Image classification data set "OneboardShapeDataset" (timonharz/OneboardShapeDataset on GitHub). Class labels (6): ellipse, line, parallelogram, pentagon, rectangle, trapezoid.

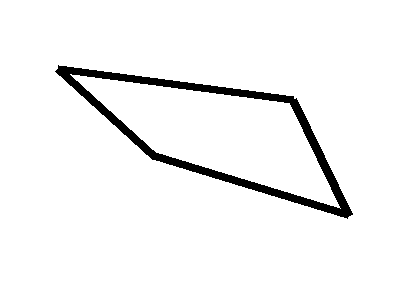
Label: parallelogram

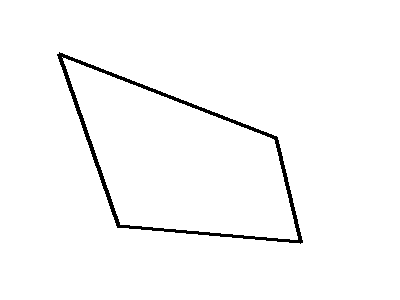
Label: parallelogram

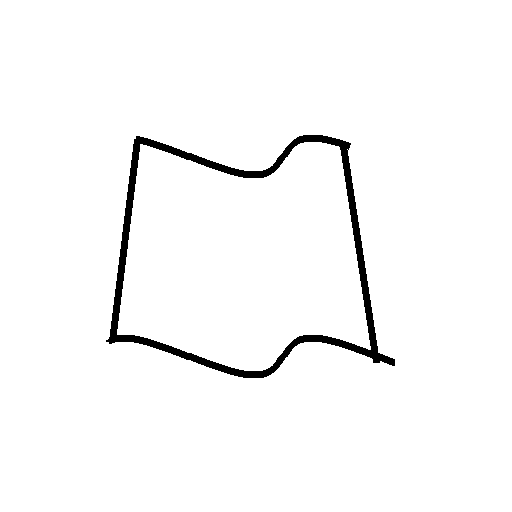
Label: trapezoid

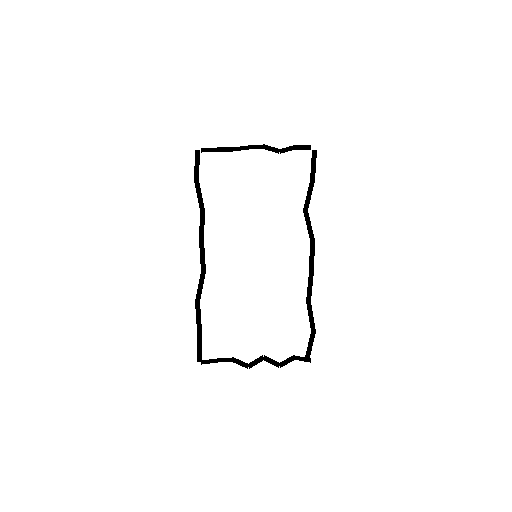
Label: rectangle

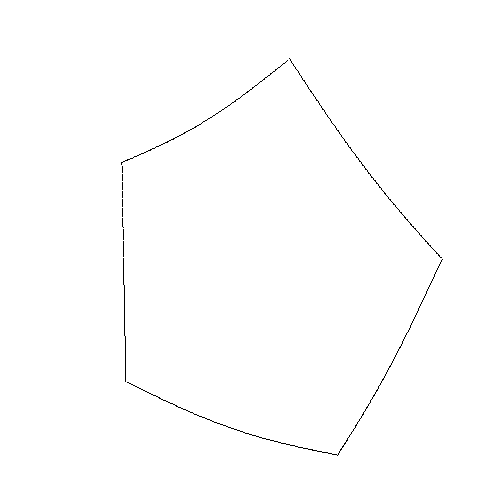
Label: pentagon

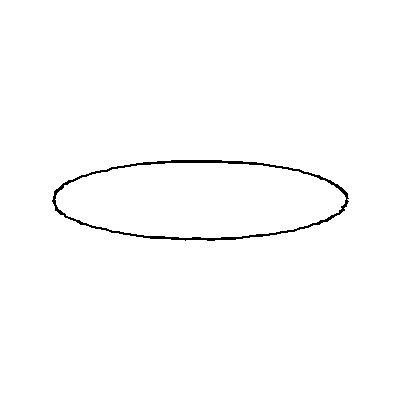
Label: ellipse
